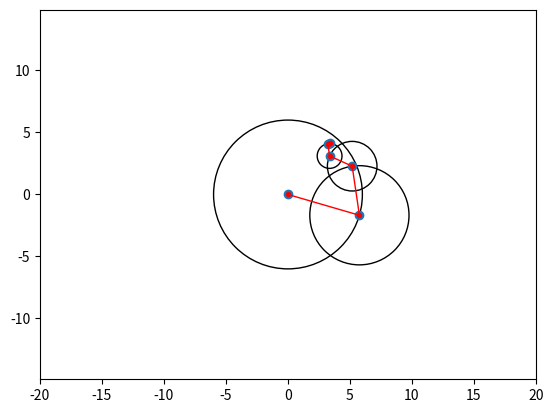

This chart was generated by the following Python code:
import matplotlib.pyplot as plt
import numpy as np
from numpy import *
import matplotlib.animation as animation

ampList = [6,4,2,1,0.2]
phaseList = [0,0,0,0,0]
freqList = [6,4,3,2,0.1]
fig, ax = plt.subplots()
C_x = 0
C_y = 0

#for lines
cx = [0]
cy = [0]
theta_time = 0

for freq,amp, phase in zip(freqList,ampList, phaseList):
    theta_time+=1
    circle = plt.Circle((C_x, C_y), amp, fill = False)
    ax.add_patch(circle)
    C_x += amp*np.cos(freq * theta_time + np.deg2rad(phase))
    C_y += amp*np.sin(freq * theta_time + np.deg2rad(phase))
    cx.append(C_x)
    cy.append(C_y)

plt.scatter(cx,cy)
plt.plot(cx, cy, '.r-',linewidth=1)    
plt.axis("equal")
plt.xlim( -20 , 20 )
plt.ylim( -20 , 20 )
plt.show()